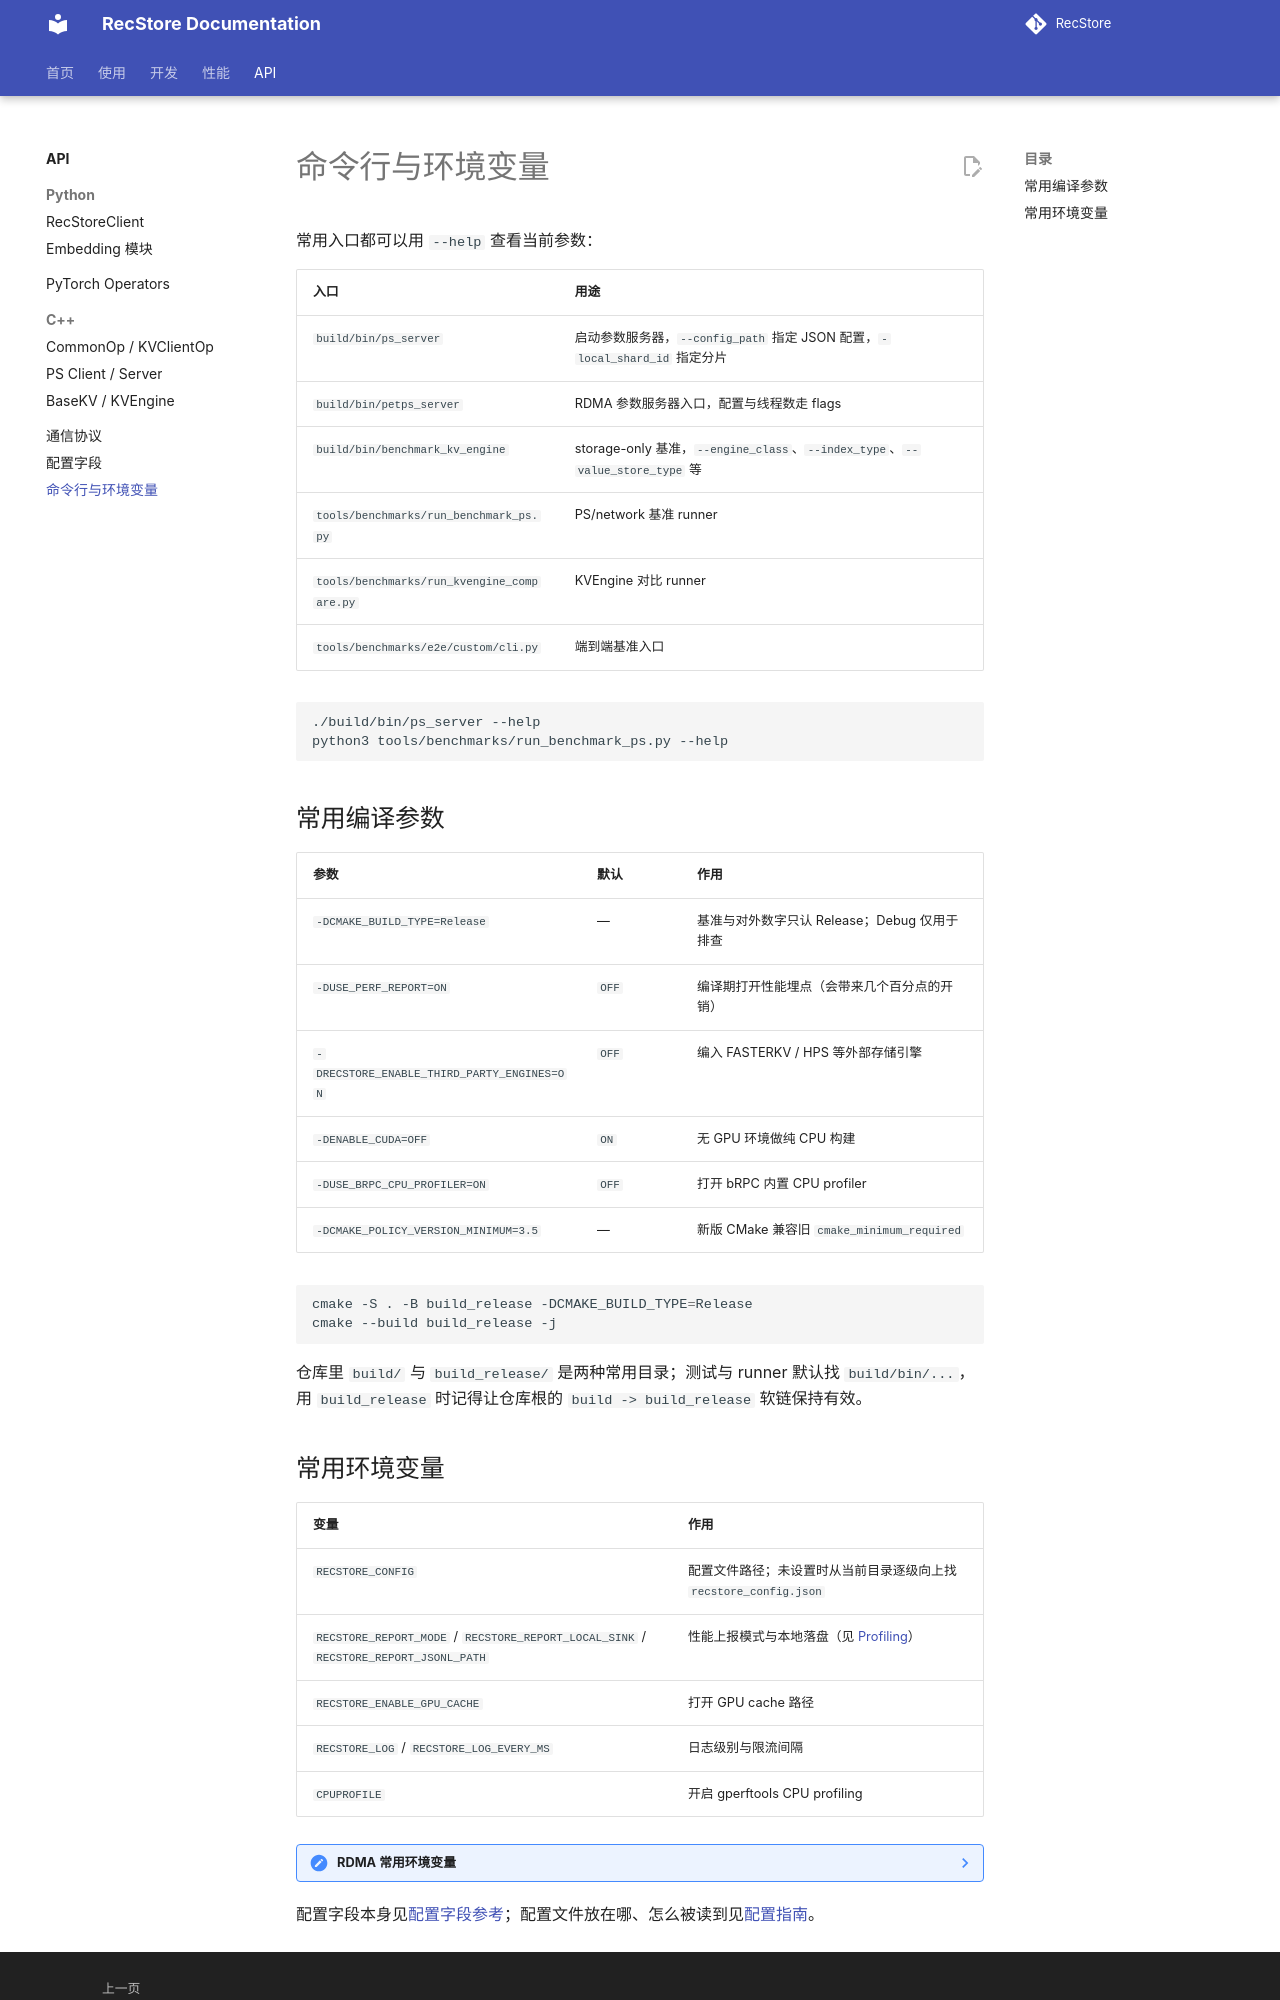

repository: RecStore/RecStore · page: api/cli/index.html · generator: mkdocs

# 命令行与环境变量

常用入口都可以用 `--help` 查看当前参数：

| 入口 | 用途 |
| --- | --- |
| `build/bin/ps_server` | 启动参数服务器，`--config_path` 指定 JSON 配置，`-local_shard_id` 指定分片 |
| `build/bin/petps_server` | RDMA 参数服务器入口，配置与线程数走 flags |
| `build/bin/benchmark_kv_engine` | storage-only 基准，`--engine_class`、`--index_type`、`--value_store_type` 等 |
| `tools/benchmarks/run_benchmark_ps.py` | PS/network 基准 runner |
| `tools/benchmarks/run_kvengine_compare.py` | KVEngine 对比 runner |
| `tools/benchmarks/e2e/custom/cli.py` | 端到端基准入口 |

```bash
./build/bin/ps_server --help
python3 tools/benchmarks/run_benchmark_ps.py --help
```

## 常用编译参数

| 参数 | 默认 | 作用 |
| --- | --- | --- |
| `-DCMAKE_BUILD_TYPE=Release` | — | 基准与对外数字只认 Release；Debug 仅用于排查 |
| `-DUSE_PERF_REPORT=ON` | `OFF` | 编译期打开性能埋点（会带来几个百分点的开销） |
| `-DRECSTORE_ENABLE_THIRD_PARTY_ENGINES=ON` | `OFF` | 编入 FASTERKV / HPS 等外部存储引擎 |
| `-DENABLE_CUDA=OFF` | `ON` | 无 GPU 环境做纯 CPU 构建 |
| `-DUSE_BRPC_CPU_PROFILER=ON` | `OFF` | 打开 bRPC 内置 CPU profiler |
| `-DCMAKE_POLICY_VERSION_MINIMUM=3.5` | — | 新版 CMake 兼容旧 `cmake_minimum_required` |

```bash
cmake -S . -B build_release -DCMAKE_BUILD_TYPE=Release
cmake --build build_release -j
```

仓库里 `build/` 与 `build_release/` 是两种常用目录；测试与 runner 默认找 `build/bin/...`，用 `build_release` 时记得让仓库根的 `build -> build_release` 软链保持有效。
